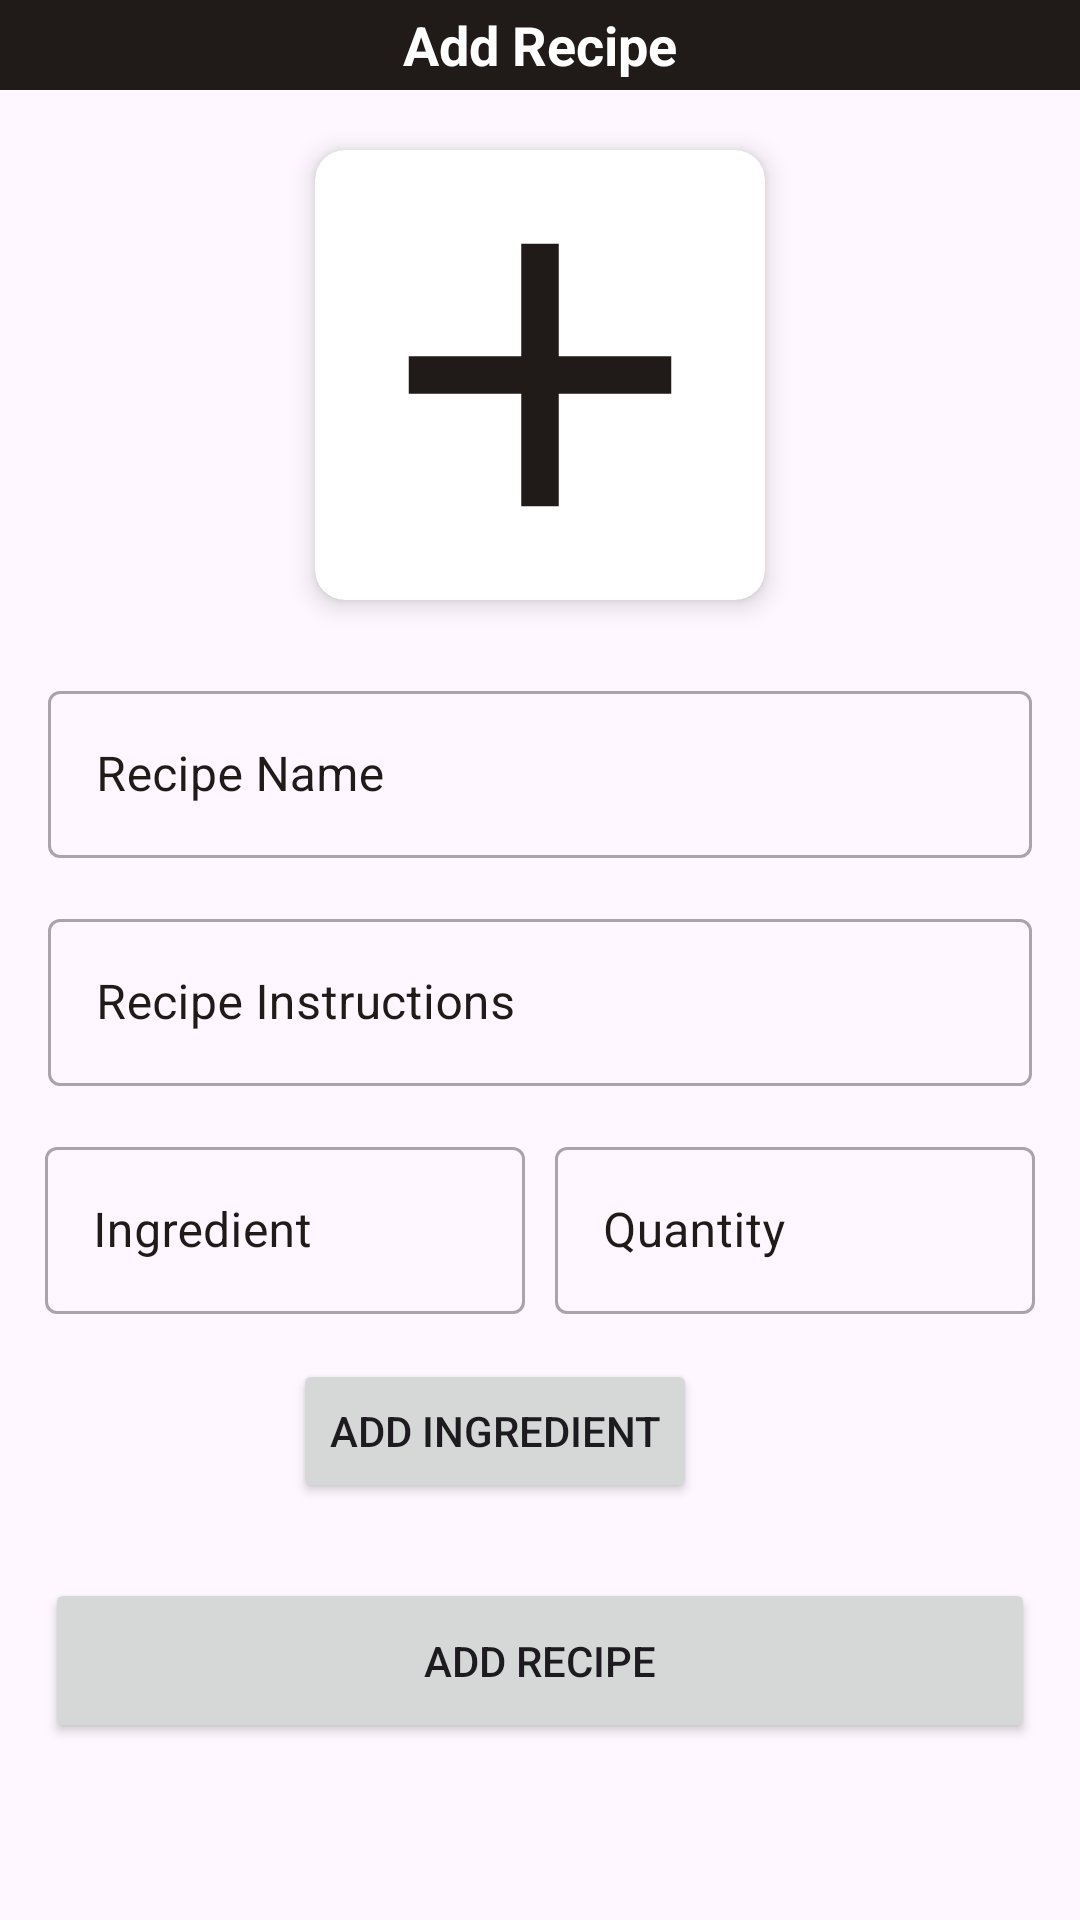

Write the Android layout XML for this screen, with the resource values it uses.
<!-- AndroidManifest.xml: application theme Theme.RecipeHub -->
<!-- res/layout/fragment_add_recipe.xml -->
<?xml version="1.0" encoding="utf-8"?>
<androidx.constraintlayout.widget.ConstraintLayout xmlns:android="http://schemas.android.com/apk/res/android"
    xmlns:tools="http://schemas.android.com/tools"
    android:layout_width="match_parent"
    android:layout_height="match_parent"
    xmlns:app="http://schemas.android.com/apk/res-auto"
    tools:context=".fragments.AddRecipeFragment">

    <RelativeLayout
        android:id="@+id/rlTop"
        android:layout_width="match_parent"
        android:layout_height="wrap_content"
        android:background="@color/app_color"
        app:layout_constraintTop_toTopOf="parent">

        <ImageView
            android:id="@+id/ivBack"
            android:layout_width="wrap_content"
            android:layout_height="wrap_content"
            android:padding="15dp"
            android:src="@drawable/baseline_arrow_back_ios_new_24"
            app:tint="@color/white"/>

        <TextView
            android:layout_width="wrap_content"
            android:layout_height="wrap_content"
            android:text="Add Recipe"
            android:textSize="18sp"
            android:textStyle="bold"
            android:textColor="@color/white"
            android:layout_centerInParent="true"/>

    </RelativeLayout>

    <androidx.core.widget.NestedScrollView
        android:layout_width="match_parent"
        android:layout_height="0dp"
        app:layout_constraintTop_toBottomOf="@+id/rlTop"
        app:layout_constraintBottom_toBottomOf="parent">

        <androidx.appcompat.widget.LinearLayoutCompat
            android:layout_width="match_parent"
            android:layout_height="wrap_content"
            android:orientation="vertical">

            <androidx.cardview.widget.CardView
                android:layout_width="150dp"
                android:layout_height="150dp"
                android:layout_marginHorizontal="20dp"
                android:layout_marginTop="20dp"
                app:cardCornerRadius="10dp"
                app:cardElevation="5dp"
                android:layout_gravity="center">

                <ImageView
                    android:id="@+id/ivImage"
                    android:layout_width="match_parent"
                    android:layout_height="match_parent"
                    android:layout_gravity="center"
                    android:scaleType="centerCrop"
                    android:src="@drawable/baseline_add_24" />

            </androidx.cardview.widget.CardView>

            <com.google.android.material.textfield.TextInputLayout
                android:layout_width="match_parent"
                android:layout_height="wrap_content"
                style="@style/inputOuterFieldStyle"
                android:layout_marginHorizontal="16dp"
                android:textColorHint="@color/app_color"
                android:layout_marginTop="25dp"
                app:hintTextColor="@color/app_color">

                <com.google.android.material.textfield.TextInputEditText
                    android:id="@+id/etName"
                    android:layout_width="match_parent"
                    android:layout_height="wrap_content"
                    android:hint="Recipe Name"
                    android:textColor="@color/app_color"
                    android:inputType="text" />

            </com.google.android.material.textfield.TextInputLayout>
            <com.google.android.material.textfield.TextInputLayout
                android:layout_width="match_parent"
                android:layout_height="wrap_content"
                style="@style/inputOuterFieldStyle"
                android:layout_marginHorizontal="16dp"
                android:textColorHint="@color/app_color"
                android:layout_marginTop="15dp"
                app:hintTextColor="@color/app_color">

                <com.google.android.material.textfield.TextInputEditText
                    android:id="@+id/etInstructions"
                    android:layout_width="match_parent"
                    android:layout_height="wrap_content"
                    android:hint="Recipe Instructions"
                    android:textColor="@color/app_color"
                    android:inputType="textMultiLine" />

            </com.google.android.material.textfield.TextInputLayout>

            <LinearLayout
                android:layout_width="match_parent"
                android:layout_height="wrap_content"
                android:orientation="horizontal"
                android:layout_marginTop="15dp"
                android:layout_marginHorizontal="15dp">

                <com.google.android.material.textfield.TextInputLayout
                    android:layout_width="0dp"
                    android:layout_height="wrap_content"
                    android:layout_weight="1"
                    style="@style/inputOuterFieldStyle"
                    android:textColorHint="@color/app_color"
                    app:hintTextColor="@color/app_color"
                    android:layout_marginEnd="10dp">

                    <com.google.android.material.textfield.TextInputEditText
                        android:id="@+id/etIngredient"
                        android:layout_width="match_parent"
                        android:layout_height="wrap_content"
                        android:hint="Ingredient"
                        android:textColor="@color/app_color"
                        android:inputType="text" />

                </com.google.android.material.textfield.TextInputLayout>
                <com.google.android.material.textfield.TextInputLayout
                    android:layout_width="0dp"
                    android:layout_height="wrap_content"
                    android:layout_weight="1"
                    style="@style/inputOuterFieldStyle"
                    android:textColorHint="@color/app_color"
                    app:hintTextColor="@color/app_color">

                    <com.google.android.material.textfield.TextInputEditText
                        android:id="@+id/etQuantity"
                        android:layout_width="match_parent"
                        android:layout_height="wrap_content"
                        android:hint="Quantity"
                        android:textColor="@color/app_color"
                        android:inputType="text" />

                </com.google.android.material.textfield.TextInputLayout>
                
            </LinearLayout>

            <Button
                android:id="@+id/btnAddIngredient"
                android:layout_width="wrap_content"
                android:layout_height="wrap_content"
                android:text="Add Ingredient"
                android:layout_gravity="center"
                android:layout_marginEnd="15dp"
                android:layout_marginTop="15dp"/>

            <androidx.recyclerview.widget.RecyclerView
                android:id="@+id/rvIngredients"
                android:layout_width="match_parent"
                android:layout_height="wrap_content"
                android:layout_marginTop="10dp"
                android:layout_marginHorizontal="5dp" />

            <Button
                android:id="@+id/btnAddRecipe"
                android:layout_width="match_parent"
                android:layout_height="55dp"
                android:text="Add Recipe"
                android:layout_gravity="center"
                android:layout_marginHorizontal="15dp"
                android:layout_marginTop="15dp"
                android:layout_marginBottom="10dp"/>

        </androidx.appcompat.widget.LinearLayoutCompat>

    </androidx.core.widget.NestedScrollView>

</androidx.constraintlayout.widget.ConstraintLayout>
<!-- resources referenced by this layout -->
<resources>
  <color name="app_color">#201b18</color>
  <color name="white">#FFFFFFFF</color>
  <!-- drawable baseline_add_24 (drawable) -->
  <vector xmlns:android="http://schemas.android.com/apk/res/android" android:height="24dp" android:tint="@color/app_color" android:viewportHeight="24" android:viewportWidth="24" android:width="24dp">
        
      <path android:fillColor="@android:color/white" android:pathData="M19,13h-6v6h-2v-6H5v-2h6V5h2v6h6v2z"/>
      
  </vector>
  <style name="inputOuterFieldStyle" parent="Widget.MaterialComponents.TextInputLayout.OutlinedBox">
          <item name="android:layout_width">match_parent</item>
          <item name="android:layout_height">wrap_content</item>
      </style>
  <style name="Theme.RecipeHub" parent="Base.Theme.RecipeHub" />
  <style name="Base.Theme.RecipeHub" parent="Theme.Material3.DayNight.NoActionBar">
          
           <item name="colorPrimary">@color/app_color</item>
      </style>
</resources>
